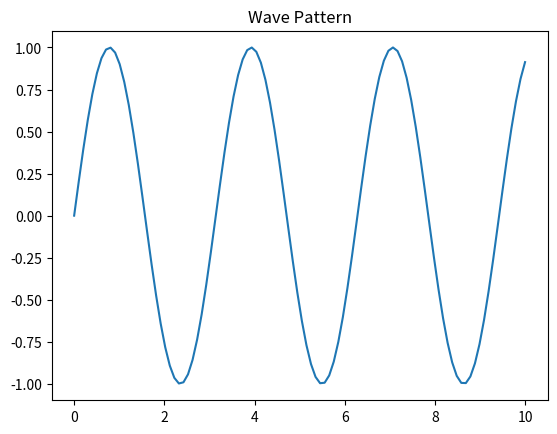

Source code (Python):
# src/data_processing/physics_data_visualizer.py

import numpy as np
import matplotlib.pyplot as plt

class PhysicsDataVisualizer:
    def __init__(self, equation):
        self.equation = equation

    def generate_wave_pattern(self, frequency, amplitude):
        """Generates a simple wave pattern."""
        x = np.linspace(0, 10, 100)
        y = amplitude * np.sin(frequency * x)
        plt.plot(x, y)
        plt.title("Wave Pattern")
        plt.show()

# Example usage
visualizer = PhysicsDataVisualizer("wave")
visualizer.generate_wave_pattern(frequency=2, amplitude=1)

